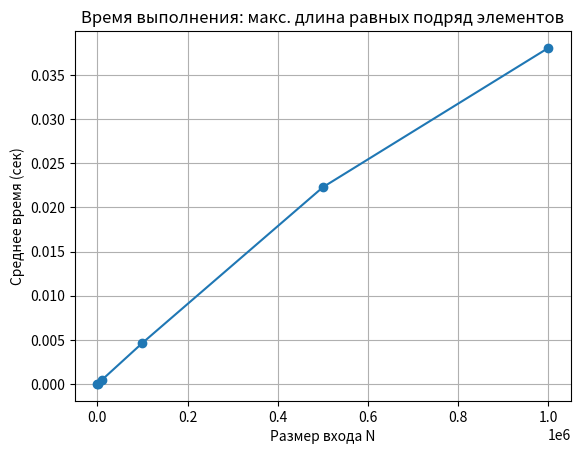

Source code (Python):
import random
import time
import matplotlib.pyplot as plt

def max_equal_run_length(A):
    if not A:
        return 0
    max_len = 1
    current_len = 1
    for i in range(1, len(A)):
        if A[i] == A[i - 1]:
            current_len += 1
            max_len = max(max_len, current_len)
        else:
            current_len = 1
    return max_len

def average_runtime(length=10000, trials=10):
    total_time = 0
    result = 0
    for _ in range(trials):
        A = [random.randint(0, 5) for _ in range(length)]
        start = time.perf_counter()
        result = max_equal_run_length(A)
        end = time.perf_counter()
        total_time += (end - start)
    avg = total_time / trials
    print(f"N={length}, max_run={result}, среднее время: {avg:.6f} сек")
    return avg

# Построим график
def plot_timings():
    sizes = [10**2, 10**3, 10**4, 10**5, 5*10**5, 10**6]
    times = [average_runtime(n) for n in sizes]
    plt.plot(sizes, times, marker='o')
    plt.title("Время выполнения: макс. длина равных подряд элементов")
    plt.xlabel("Размер входа N")
    plt.ylabel("Среднее время (сек)")
    plt.grid(True)
    plt.show()

plot_timings()
